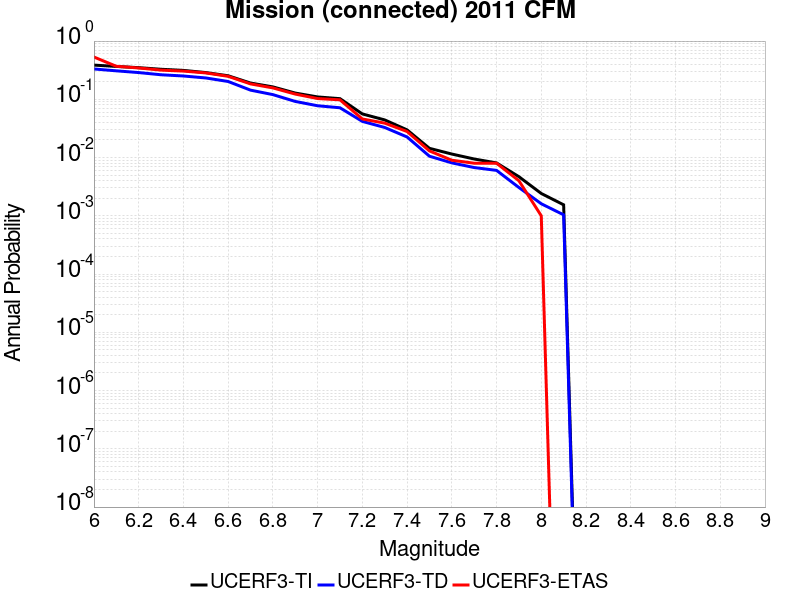

Source data for this figure (header and first rows):
Magnitude, UCERF3-TI Prob, UCERF3-TD Prob, UCERF3-ETAS Prob
6.0, 0.3866, 0.3319, 0.532
6.1, 0.3668, 0.3083, 0.369
6.2, 0.3496, 0.2878, 0.345
6.3, 0.3279, 0.2639, 0.317
6.4, 0.3138, 0.2515, 0.305
6.5, 0.2879, 0.2326, 0.284
6.6, 0.2538, 0.2023, 0.248
6.7, 0.1902, 0.1437, 0.184
6.8, 0.1634, 0.1204, 0.157
6.9, 0.128, 0.09196, 0.123
7.0, 0.1099, 0.07752, 0.103
7.1, 0.1026, 0.07156, 0.098
7.2, 0.05611, 0.04179, 0.046
7.3, 0.04429, 0.03285, 0.039
7.4, 0.02988, 0.02256, 0.028
7.5, 0.0144, 0.01055, 0.013
7.6, 0.01149, 0.008111, 0.009
7.7, 0.009449, 0.006738, 0.008
7.8, 0.008095, 0.006024, 0.008
7.9, 0.004694, 0.003063, 0.004
8.0, 0.002418, 0.00161, 0.001
8.1, 0.001545, 0.00104, 0.0
